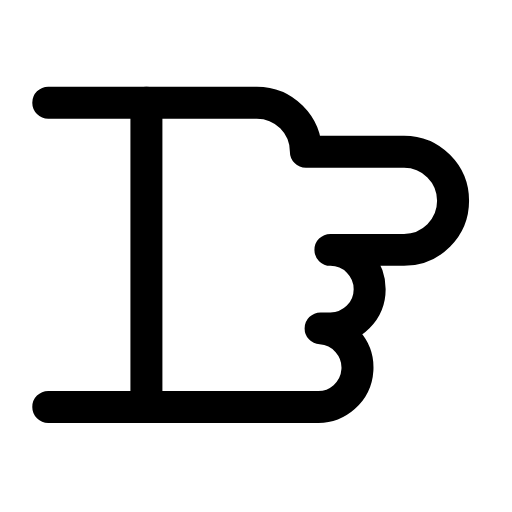
t = 0.00 s
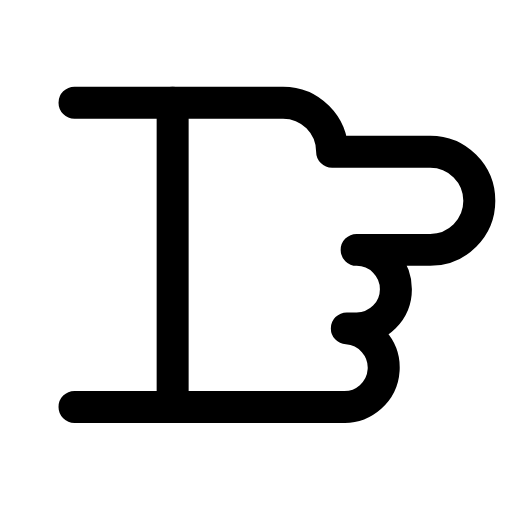
t = 0.23 s
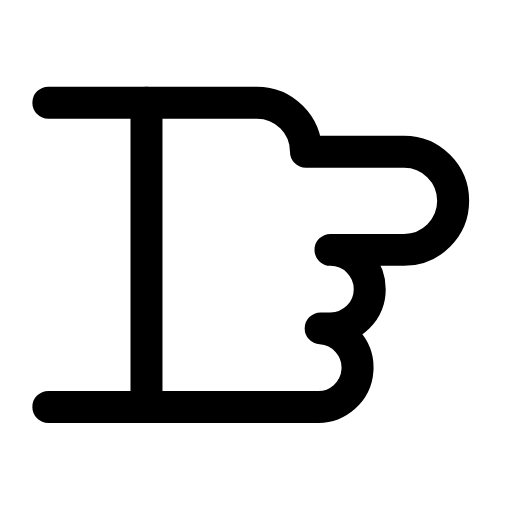
t = 0.47 s
t = 0.68 s: frame unchanged from t = 0.00 s, image omitted
t = 0.92 s: frame unchanged from t = 0.00 s, image omitted
t = 1.17 s: frame unchanged from t = 0.00 s, image omitted

The animated SVG that drew these frames (rendered in a browser with its animation timeline set to each time). Animation: 1 SMIL element (animateTransform=1); one cycle of 1.40 s, repeats indefinitely.

<svg xmlns="http://www.w3.org/2000/svg" width="24" height="24" viewBox="0 0 24 24" fill="none"><g transform="translate(-1.762 -3.237) scale(1.15)"><g><animateTransform attributeName="transform" type="translate" values="0 0;0 0;1.3 0;0 0;0 0;0 0;0 0;1.3 0;0 0;0 0;0 0" keyTimes="0;0.135;0.2475;0.36;0.45;0.6;0.66;0.735;0.81;0.9;1" dur="1.4s" repeatCount="indefinite" calcMode="spline" keySplines="0.16 1 0.3 1;0.16 1 0.3 1;0.16 1 0.3 1;0.16 1 0.3 1;0.16 1 0.3 1;0.16 1 0.3 1;0.16 1 0.3 1;0.16 1 0.3 1;0.16 1 0.3 1;0.16 1 0.3 1"/><path stroke="currentColor" stroke-width="1.304" stroke-linecap="round" stroke-linejoin="round" fill="none" d="M14 9L18 9A2 2 0 0 1 18 13L15 13A1.6 1.6 0 0 1 15 16.2L14.6 16.2A1.6 1.6 0 0 1 14.4 19.4L3.5 19.4M3.5 7L12 7A2 2 0 0 1 14 9"></path><path stroke="currentColor" stroke-width="1.304" stroke-linecap="round" stroke-linejoin="round" fill="none" d="M7.5 7L7.5 19.4"></path></g></g></svg>
